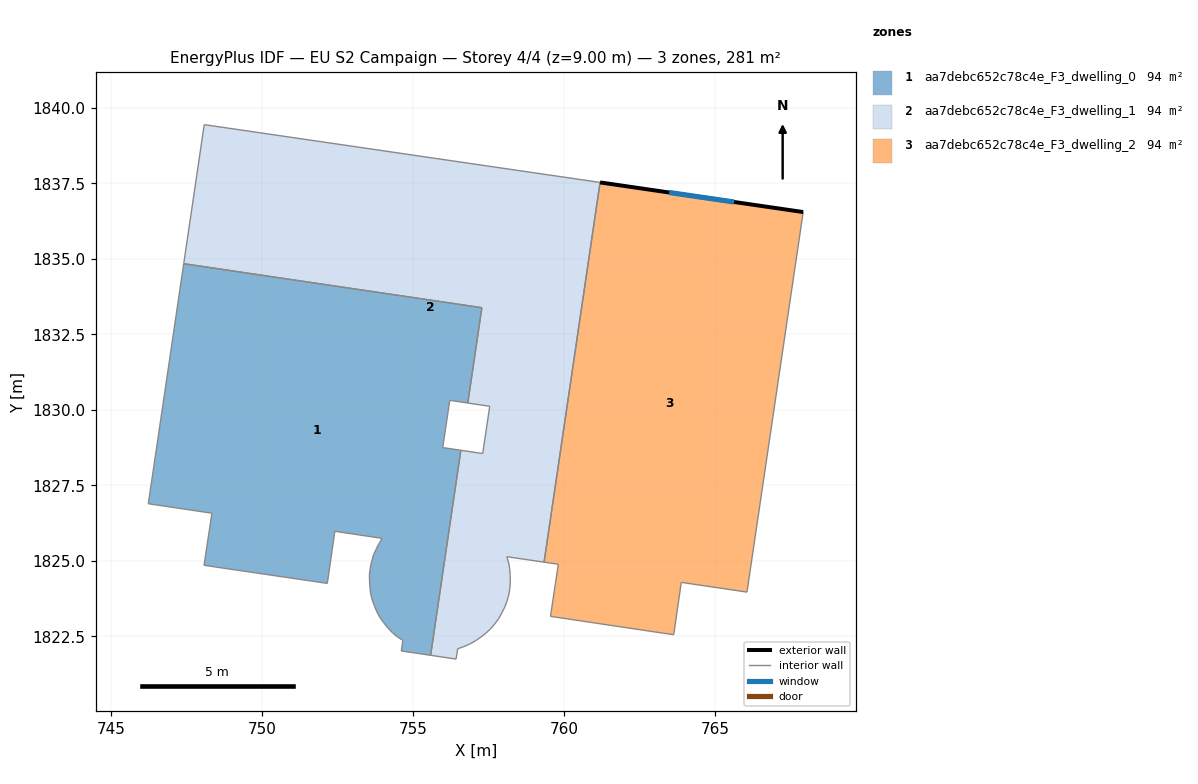
=== STOREY PLAN SPEC (per zone: floor XY polygon, exterior-wall plan segments, windows/doors) ===
zone 1: aa7debc652c78c4e_F3_dwelling_0  (93.5 m²)
  floor: (757.28, 1833.38) (756.81, 1830.23) (756.21, 1830.32) (755.98, 1828.75) (756.58, 1828.66) (755.58, 1821.88) (754.61, 1822.02) (754.66, 1822.37) (754.48, 1822.49) (754.32, 1822.62) (754.16, 1822.78) (754.03, 1822.95) (753.91, 1823.12) (753.80, 1823.30) (753.72, 1823.50) (753.65, 1823.70) (753.59, 1823.91) (753.57, 1824.12) (753.56, 1824.34) (753.55, 1824.55) (753.58, 1824.76) (753.63, 1824.97) (753.68, 1825.18) (753.77, 1825.37) (753.87, 1825.57) (753.97, 1825.75) (752.41, 1825.98) (752.16, 1824.25) (748.08, 1824.85) (748.34, 1826.58) (746.23, 1826.89) (747.41, 1834.84)
  interior walls: 32
zone 2: aa7debc652c78c4e_F3_dwelling_1  (93.6 m²)
  floor: (761.19, 1837.53) (759.33, 1824.96) (758.10, 1825.14) (758.17, 1824.93) (758.20, 1824.72) (758.21, 1824.51) (758.22, 1824.29) (758.20, 1824.08) (758.17, 1823.87) (758.11, 1823.67) (758.03, 1823.47) (757.94, 1823.28) (757.83, 1823.08) (757.70, 1822.91) (757.56, 1822.75) (757.41, 1822.61) (757.24, 1822.47) (757.06, 1822.35) (756.87, 1822.25) (756.69, 1822.16) (756.48, 1822.09) (756.42, 1821.75) (755.58, 1821.88) (756.58, 1828.66) (757.30, 1828.55) (757.54, 1830.12) (756.81, 1830.23) (757.28, 1833.38) (747.41, 1834.84) (748.08, 1839.44)
  interior walls: 30
zone 3: aa7debc652c78c4e_F3_dwelling_2  (93.5 m²)
  floor: (767.91, 1836.55) (766.05, 1823.97) (763.88, 1824.29) (763.63, 1822.55) (759.55, 1823.16) (759.81, 1824.89) (759.33, 1824.96) (761.19, 1837.53)
  exterior wall: (767.91, 1836.55) – (761.19, 1837.53)  [6.8 m]
    window: (765.63, 1836.88) – (763.48, 1837.20)  [2.1 m²]
  interior walls: 7

=== DERIVED (storey summary) ===
Building: EU S2 Campaign
Storey: 4 of 4  (floor level z = 9.00 m)
Storey gross floor area: 280.7 m²
Zones on this storey: 3
  - aa7debc652c78c4e_F3_dwelling_0: floor 93.5 m²
  - aa7debc652c78c4e_F3_dwelling_1: floor 93.6 m²
  - aa7debc652c78c4e_F3_dwelling_2: floor 93.5 m²; exterior wall 6.8 m (20.4 m²); 1 window(s) 2.1 m²; WWR 10.2%
Zone adjacency (shared interzone walls):
  - aa7debc652c78c4e_F3_dwelling_0 ↔ aa7debc652c78c4e_F3_dwelling_1
  - aa7debc652c78c4e_F3_dwelling_1 ↔ aa7debc652c78c4e_F3_dwelling_2